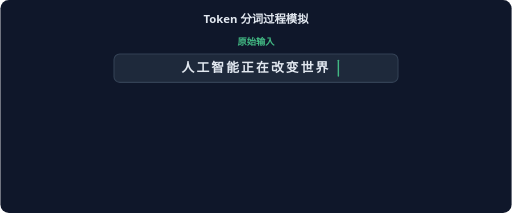
t = 0.00 s
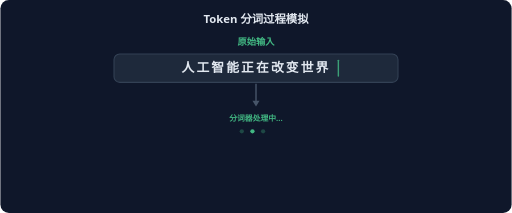
t = 1.00 s
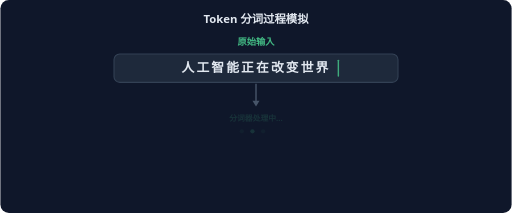
t = 2.00 s
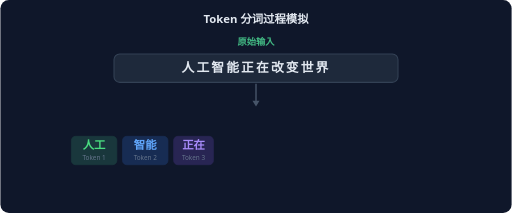
t = 3.00 s
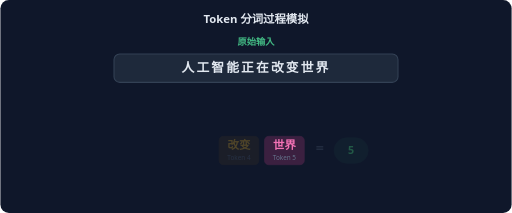
t = 4.00 s
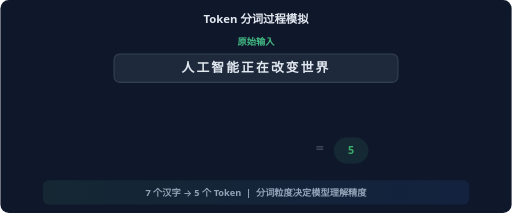
t = 5.00 s

The animated SVG that drew these frames (rendered in a browser with its animation timeline set to each time). Animation: 15 SMIL elements (animate=15); one cycle of 6.00 s, repeats indefinitely.

<svg xmlns="http://www.w3.org/2000/svg" viewBox="0 0 720 300" font-family="system-ui, -apple-system, sans-serif">
  <defs>
    <linearGradient id="bg" x1="0" y1="0" x2="1" y2="0">
      <stop offset="0%" stop-color="#42b883"/>
      <stop offset="100%" stop-color="#3b82f6"/>
    </linearGradient>
  </defs>
  <rect width="720" height="300" rx="12" fill="#0f172a"/>
  <text x="360" y="32" text-anchor="middle" font-size="16" font-weight="700" fill="#e2e8f0">Token 分词过程模拟</text>

  <!-- Phase label -->
  <text x="360" y="64" text-anchor="middle" font-size="13" font-weight="600" fill="#42b883">原始输入</text>

  <!-- Input box -->
  <rect x="160" y="76" width="400" height="40" rx="8" fill="#1e293b" stroke="#334155" stroke-width="1.5"/>
  <text x="360" y="101" text-anchor="middle" font-size="18" font-weight="700" fill="#e2e8f0" letter-spacing="3">人工智能正在改变世界</text>
  <rect x="475" y="84" width="2" height="24" rx="1" fill="#42b883">
    <animate attributeName="opacity" values="1;0;1;0;1;0;1;0;1;0;1;0;0;0;0;0;0;0;0;0;0;0;0;0;1" keyTimes="0;0.04;0.08;0.12;0.16;0.20;0.24;0.28;0.33;0.37;0.40;0.44;0.47;0.5;0.55;0.6;0.65;0.7;0.75;0.8;0.85;0.9;0.95;0.98;1" dur="6s" repeatCount="indefinite"/>
  </rect>

  <!-- Arrow -->
  <g>
    <animate attributeName="opacity" values="0;0;1;1;1;1;1;1;1;1;0;0;0;0;0;0;0;0;0;0" keyTimes="0;0.05;0.08;0.12;0.18;0.25;0.35;0.42;0.5;0.55;0.58;0.62;0.65;0.7;0.75;0.8;0.85;0.9;0.95;1" dur="6s" repeatCount="indefinite"/>
    <line x1="360" y1="118" x2="360" y2="146" stroke="#475569" stroke-width="2"/>
    <polygon points="355,142 360,150 365,142" fill="#475569"/>
  </g>

  <!-- Processing label -->
  <text x="360" y="170" text-anchor="middle" font-size="11" fill="#42b883" font-weight="600" opacity="0">
    分词器处理中...
    <animate attributeName="opacity" values="0;0;1;1;0;0;0;0;0;0;0;0;0" keyTimes="0;0.08;0.10;0.25;0.35;0.42;0.5;0.55;0.65;0.7;0.8;0.9;1" dur="6s" repeatCount="indefinite"/>
  </text>

  <!-- Processing dots -->
  <g opacity="0">
    <animate attributeName="opacity" values="0;0;1;1;0;0;0;0;0;0;0;0;0" keyTimes="0;0.08;0.10;0.25;0.35;0.42;0.5;0.55;0.65;0.7;0.8;0.9;1" dur="6s" repeatCount="indefinite"/>
    <circle cx="340" cy="185" r="3" fill="#42b883"><animate attributeName="opacity" values="0.3;1;0.3" dur="1s" repeatCount="indefinite"/></circle>
    <circle cx="355" cy="185" r="3" fill="#42b883"><animate attributeName="opacity" values="1;0.3;0.3" dur="1s" repeatCount="indefinite"/></circle>
    <circle cx="370" cy="185" r="3" fill="#42b883"><animate attributeName="opacity" values="0.3;0.3;1" dur="1s" repeatCount="indefinite"/></circle>
  </g>

  <!-- Token 1 @ 2.1s -->
  <g opacity="0">
    <animate attributeName="opacity" values="0;0;0;0;0;1;1;1;1;1;0;0;0;0" keyTimes="0;0.10;0.20;0.32;0.35;0.38;0.42;0.50;0.55;0.60;0.65;0.75;0.90;1" dur="6s" repeatCount="indefinite"/>
    <rect x="100" y="192" width="64" height="40" rx="6" fill="#42b883" opacity="0.2" stroke="#42b883" stroke-width="1"/>
    <text x="132" y="210" text-anchor="middle" font-size="16" font-weight="700" fill="#4ade80">人工</text>
    <text x="132" y="225" text-anchor="middle" font-size="9" fill="#64748b">Token 1</text>
  </g>

  <!-- Token 2 @ 2.5s -->
  <g opacity="0">
    <animate attributeName="opacity" values="0;0;0;0;0;0;0;1;1;1;1;0;0;0;0" keyTimes="0;0.10;0.20;0.32;0.35;0.38;0.40;0.44;0.50;0.55;0.60;0.65;0.75;0.90;1" dur="6s" repeatCount="indefinite"/>
    <rect x="172" y="192" width="64" height="40" rx="6" fill="#3b82f6" opacity="0.2" stroke="#3b82f6" stroke-width="1"/>
    <text x="204" y="210" text-anchor="middle" font-size="16" font-weight="700" fill="#60a5fa">智能</text>
    <text x="204" y="225" text-anchor="middle" font-size="9" fill="#64748b">Token 2</text>
  </g>

  <!-- Token 3 @ 2.9s -->
  <g opacity="0">
    <animate attributeName="opacity" values="0;0;0;0;0;0;0;0;0;1;1;1;0;0;0;0" keyTimes="0;0.10;0.20;0.32;0.35;0.38;0.40;0.44;0.47;0.50;0.55;0.60;0.65;0.75;0.90;1" dur="6s" repeatCount="indefinite"/>
    <rect x="244" y="192" width="56" height="40" rx="6" fill="#8b5cf6" opacity="0.2" stroke="#8b5cf6" stroke-width="1"/>
    <text x="272" y="210" text-anchor="middle" font-size="16" font-weight="700" fill="#a78bfa">正在</text>
    <text x="272" y="225" text-anchor="middle" font-size="9" fill="#64748b">Token 3</text>
  </g>

  <!-- Token 4 @ 3.3s -->
  <g opacity="0">
    <animate attributeName="opacity" values="0;0;0;0;0;0;0;0;0;0;0;1;1;0;0;0" keyTimes="0;0.10;0.20;0.32;0.35;0.38;0.40;0.44;0.47;0.50;0.53;0.57;0.63;0.68;0.78;1" dur="6s" repeatCount="indefinite"/>
    <rect x="308" y="192" width="56" height="40" rx="6" fill="#f59e0b" opacity="0.2" stroke="#f59e0b" stroke-width="1"/>
    <text x="336" y="210" text-anchor="middle" font-size="16" font-weight="700" fill="#fbbf24">改变</text>
    <text x="336" y="225" text-anchor="middle" font-size="9" fill="#64748b">Token 4</text>
  </g>

  <!-- Token 5 @ 3.7s -->
  <g opacity="0">
    <animate attributeName="opacity" values="0;0;0;0;0;0;0;0;0;0;0;0;0;1;1;0;0" keyTimes="0;0.10;0.20;0.32;0.35;0.38;0.40;0.44;0.47;0.50;0.53;0.57;0.60;0.63;0.68;0.78;1" dur="6s" repeatCount="indefinite"/>
    <rect x="372" y="192" width="56" height="40" rx="6" fill="#ec4899" opacity="0.2" stroke="#ec4899" stroke-width="1"/>
    <text x="400" y="210" text-anchor="middle" font-size="16" font-weight="700" fill="#f472b6">世界</text>
    <text x="400" y="225" text-anchor="middle" font-size="9" fill="#64748b">Token 5</text>
  </g>

  <!-- = 5 result -->
  <g opacity="0">
    <animate attributeName="opacity" values="0;0;0;0;0;0;0;0;0;0;0;0;0;0;1;1;0" keyTimes="0;0.10;0.20;0.32;0.35;0.38;0.40;0.44;0.47;0.50;0.53;0.57;0.60;0.65;0.70;0.78;1" dur="6s" repeatCount="indefinite"/>
    <text x="450" y="215" text-anchor="middle" font-size="20" font-weight="700" fill="#475569">=</text>
    <rect x="470" y="194" width="48" height="36" rx="18" fill="#42b883" opacity="0.15" stroke="#42b883" stroke-width="1"/>
    <text x="494" y="217" text-anchor="middle" font-size="15" font-weight="700" fill="#4ade80">5</text>
  </g>

  <!-- Bottom insight -->
  <rect x="60" y="254" width="600" height="34" rx="8" fill="url(#bg)" opacity="0">
    <animate attributeName="opacity" values="0;0;0;0;0;0;0;0;0;0;0;0;0;0;0;0.1;0.1;0" keyTimes="0;0.10;0.20;0.32;0.35;0.38;0.40;0.44;0.47;0.50;0.53;0.57;0.60;0.65;0.72;0.78;0.85;1" dur="6s" repeatCount="indefinite"/>
  </rect>
  <text x="360" y="276" text-anchor="middle" font-size="13" font-weight="600" fill="#94a3b8" opacity="0">
    7 个汉字 → 5 个 Token &#160;|&#160; 分词粒度决定模型理解精度
    <animate attributeName="opacity" values="0;0;0;0;0;0;0;0;0;0;0;0;0;0;0;1;1;0" keyTimes="0;0.10;0.20;0.32;0.35;0.38;0.40;0.44;0.47;0.50;0.53;0.57;0.60;0.65;0.72;0.78;0.85;1" dur="6s" repeatCount="indefinite"/>
  </text>
</svg>
